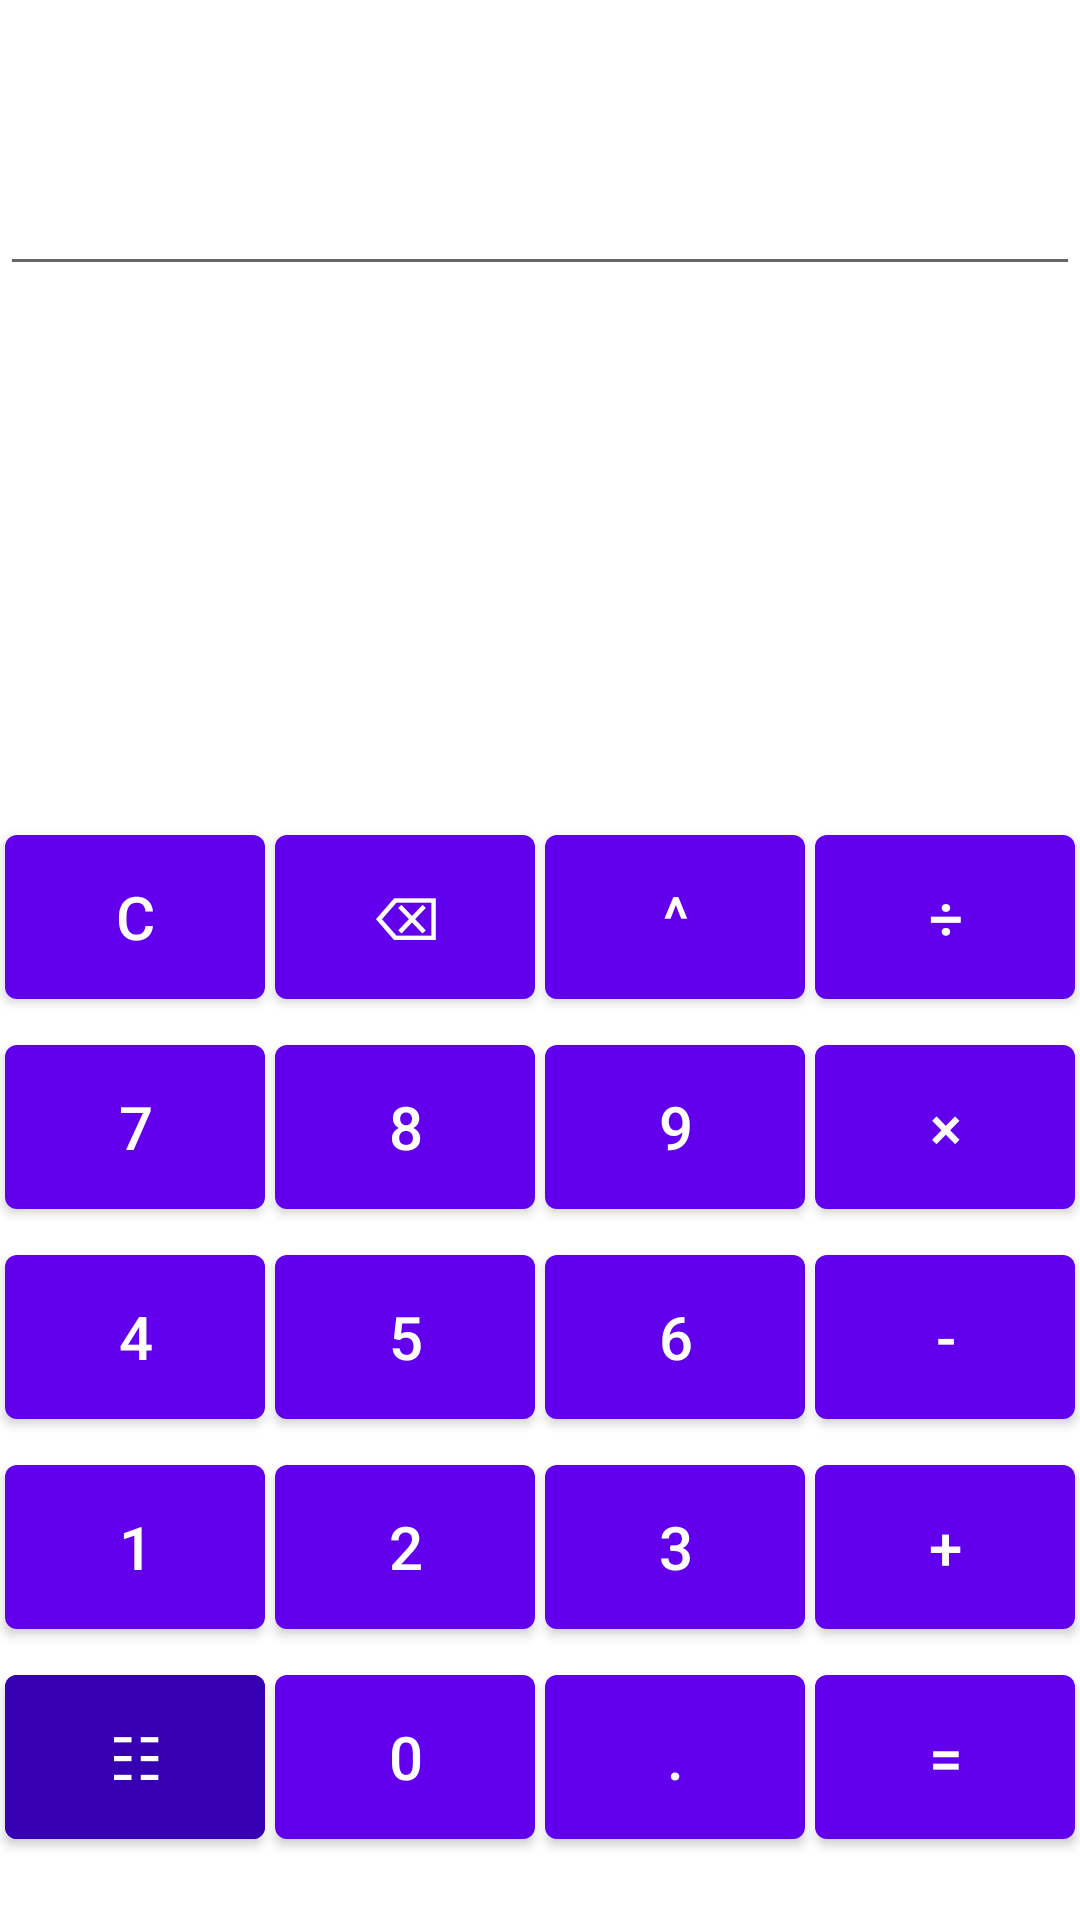

Layout XML and referenced resources for this Android screen:
<!-- AndroidManifest.xml: activity theme Theme.Calculator30.NoActionBar -->
<!-- res/layout/activity_main.xml -->
<?xml version="1.0" encoding="utf-8"?>
<androidx.constraintlayout.widget.ConstraintLayout xmlns:android="http://schemas.android.com/apk/res/android"
    xmlns:app="http://schemas.android.com/apk/res-auto"
    xmlns:tools="http://schemas.android.com/tools"
    android:id="@+id/coordinatorLayout"
    android:layout_width="match_parent"
    android:layout_height="match_parent"
    tools:context=".MainActivity" >

    <TableLayout
        android:layout_width="match_parent"
        android:layout_height="wrap_content"
        app:layout_constraintBottom_toBottomOf="parent"
        app:layout_constraintTop_toBottomOf="@+id/textView"
        app:layout_constraintVertical_bias="0.9"
        tools:layout_editor_absoluteX="1dp">

        <TableRow
            android:layout_width="match_parent"
            android:layout_height="match_parent">

            <Button
                android:id="@+id/btnCLR"
                android:layout_width="wrap_content"
                android:layout_height="200px"
                android:layout_weight="1"
                android:layout_margin="5px"
                android:textSize="60px"
                android:text="C" />

            <Button
                android:id="@+id/btnBSP"
                android:layout_width="wrap_content"
                android:layout_height="200px"
                android:layout_weight="1"
                android:layout_margin="5px"
                android:textSize="60px"
                android:text="⌫" />

            <Button
                android:id="@+id/btnPOW"
                android:layout_width="wrap_content"
                android:layout_height="200px"
                android:layout_weight="1"
                android:layout_margin="5px"
                android:textSize="60px"
                android:text="^" />

            <Button
                android:id="@+id/btnDIV"
                android:layout_width="wrap_content"
                android:layout_height="200px"
                android:layout_weight="1"
                android:layout_margin="5px"
                android:textSize="60px"
                android:text="÷" />
        </TableRow>

        <TableRow
            android:layout_width="match_parent"
            android:layout_height="match_parent">

            <Button
                android:id="@+id/btn7"
                android:layout_width="wrap_content"
                android:layout_height="200px"
                android:layout_weight="1"
                android:layout_margin="5px"
                android:textSize="60px"
                android:text="7" />

            <Button
                android:id="@+id/btn8"
                android:layout_width="wrap_content"
                android:layout_height="200px"
                android:layout_weight="1"
                android:layout_margin="5px"
                android:textSize="60px"
                android:text="8" />

            <Button
                android:id="@+id/btn9"
                android:layout_width="wrap_content"
                android:layout_height="200px"
                android:layout_weight="1"
                android:layout_margin="5px"
                android:textSize="60px"
                android:text="9" />

            <Button
                android:id="@+id/btnMLT"
                android:layout_width="wrap_content"
                android:layout_height="200px"
                android:layout_weight="1"
                android:layout_margin="5px"
                android:textSize="60px"
                android:text="×" />
        </TableRow>

        <TableRow
            android:layout_width="match_parent"
            android:layout_height="match_parent">

            <Button
                android:id="@+id/btn4"
                android:layout_width="wrap_content"
                android:layout_height="200px"
                android:layout_weight="1"
                android:layout_margin="5px"
                android:textSize="60px"
                android:text="4" />

            <Button
                android:id="@+id/btn5"
                android:layout_width="wrap_content"
                android:layout_height="200px"
                android:layout_weight="1"
                android:layout_margin="5px"
                android:textSize="60px"
                android:text="5" />

            <Button
                android:id="@+id/btn6"
                android:layout_width="wrap_content"
                android:layout_height="200px"
                android:layout_weight="1"
                android:layout_margin="5px"
                android:textSize="60px"
                android:text="6" />

            <Button
                android:id="@+id/btnMIN"
                android:layout_width="wrap_content"
                android:layout_height="200px"
                android:layout_weight="1"
                android:layout_margin="5px"
                android:textSize="60px"
                android:text="-" />
        </TableRow>

        <TableRow
            android:layout_width="match_parent"
            android:layout_height="match_parent">

            <Button
                android:id="@+id/btn1"
                android:layout_width="wrap_content"
                android:layout_height="200px"
                android:layout_weight="1"
                android:layout_margin="5px"
                android:textSize="60px"
                android:text="1" />

            <Button
                android:id="@+id/btn2"
                android:layout_width="wrap_content"
                android:layout_height="200px"
                android:layout_weight="1"
                android:layout_margin="5px"
                android:textSize="60px"
                android:text="2" />

            <Button
                android:id="@+id/btn3"
                android:layout_width="wrap_content"
                android:layout_height="200px"
                android:layout_weight="1"
                android:layout_margin="5px"
                android:textSize="60px"
                android:text="3" />

            <Button
                android:id="@+id/btnPLS"
                android:layout_width="wrap_content"
                android:layout_height="200px"
                android:layout_weight="1"
                android:layout_margin="5px"
                android:textSize="60px"
                android:text="+" />
        </TableRow>

        <TableRow
            android:layout_width="match_parent"
            android:layout_height="match_parent">

            <Button
                android:id="@+id/btnHTR"
                android:layout_width="wrap_content"
                android:layout_height="200px"
                android:layout_weight="1"
                android:layout_margin="5px"
                android:textSize="60px"
                android:backgroundTint="@color/purple_700"
                android:text="☷" />

            <Button
                android:id="@+id/btn0"
                android:layout_width="wrap_content"
                android:layout_height="200px"
                android:layout_weight="1"
                android:layout_margin="5px"
                android:textSize="60px"
                android:text="0" />

            <Button
                android:id="@+id/btnDEC"
                android:layout_width="wrap_content"
                android:layout_height="200px"
                android:layout_weight="1"
                android:layout_margin="5px"
                android:textSize="60px"
                android:text="." />

            <Button
                android:id="@+id/btnEQ"
                android:layout_width="wrap_content"
                android:layout_height="200px"
                android:layout_weight="1"
                android:layout_margin="5px"
                android:textSize="60px"
                android:text="=" />
        </TableRow>
    </TableLayout>

    <EditText
        android:id="@+id/textView"
        android:layout_width="0dp"
        android:layout_height="wrap_content"
        android:layout_marginTop="30dp"
        android:gravity="end"
        android:textAlignment="textEnd"
        android:textColor="@color/purple_500"
        android:textSize="36sp"
        app:layout_constraintEnd_toEndOf="parent"
        app:layout_constraintStart_toStartOf="parent"
        app:layout_constraintTop_toTopOf="parent" />
</androidx.constraintlayout.widget.ConstraintLayout>
<!-- resources referenced by this layout -->
<resources>
  <style name="Theme.Calculator30.NoActionBar">
          <item name="windowActionBar">false</item>
          <item name="windowNoTitle">true</item>
      </style>
  <!-- not gathered from this repository: default colours our renderer supplied (Android Studio template values) -->
  <color name="purple_500">#FF6200EE</color>
  <color name="purple_700">#FF3700B3</color>
</resources>
